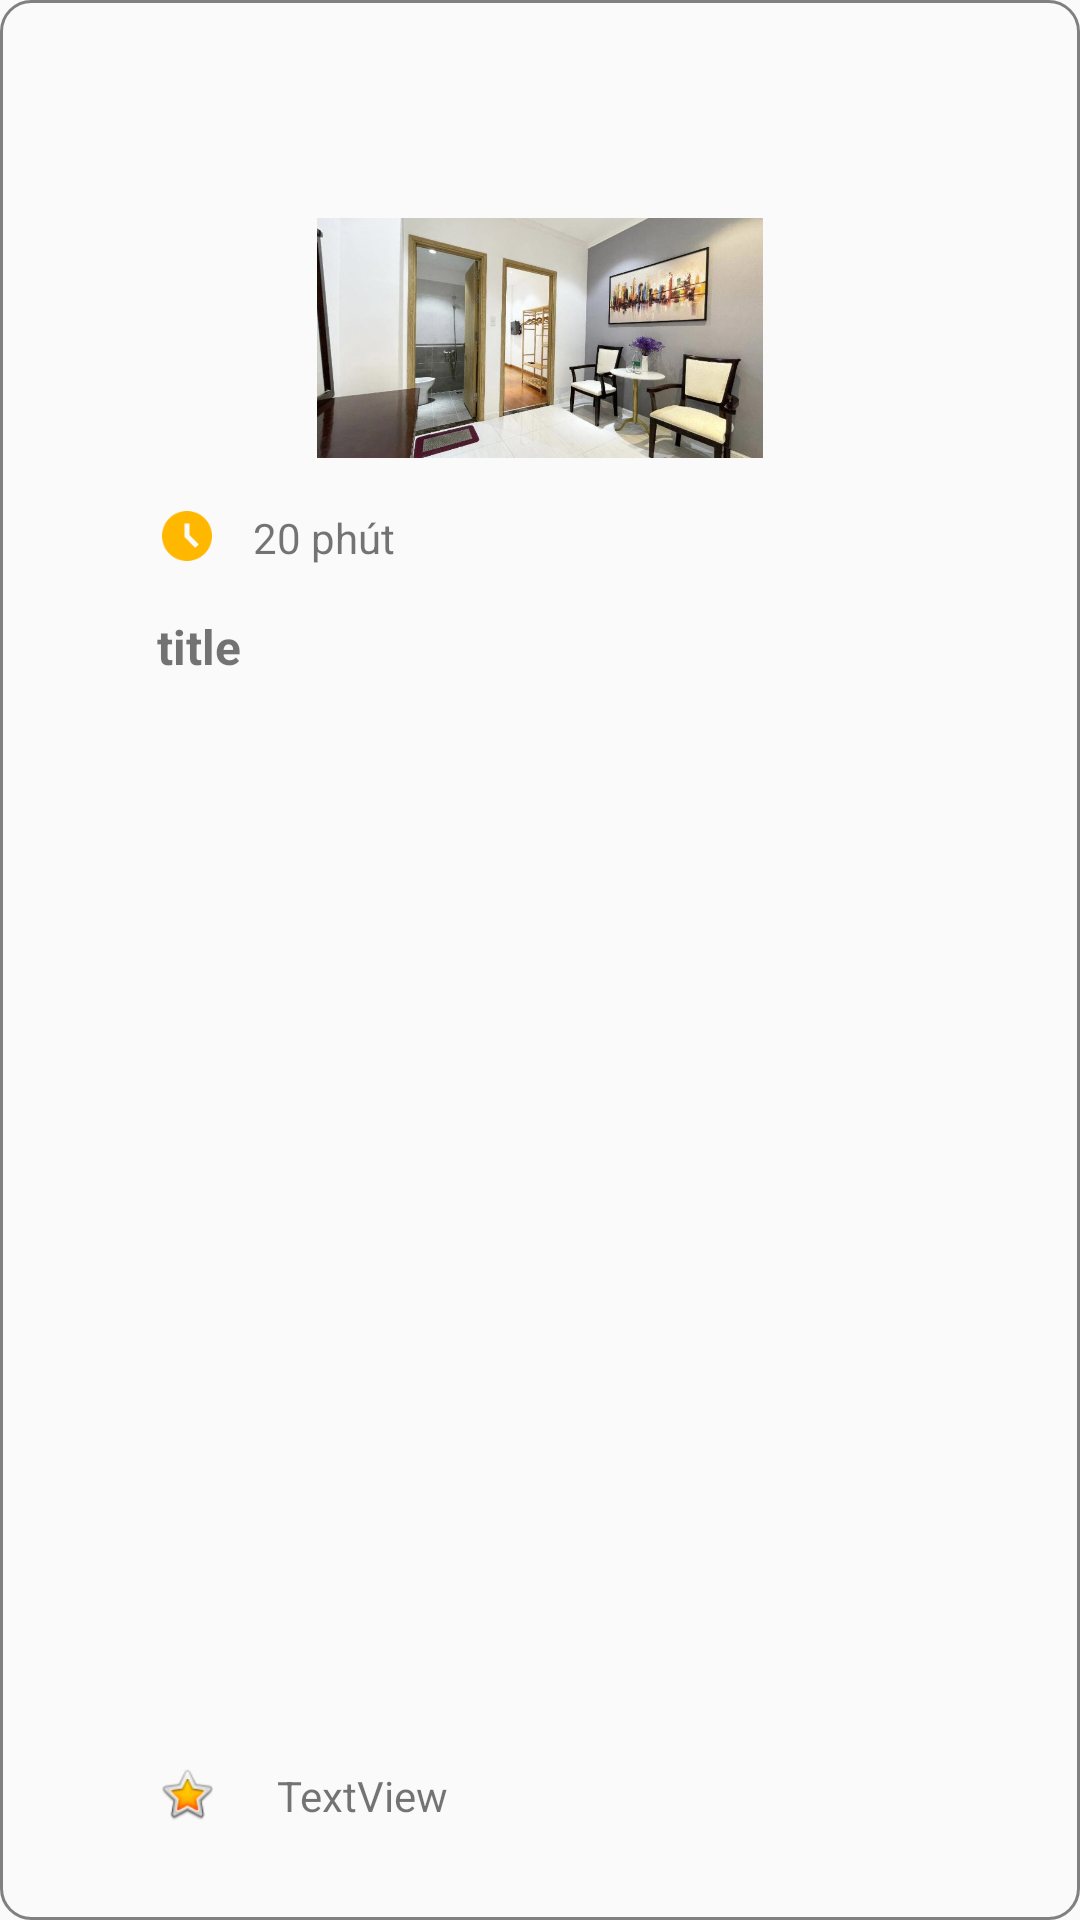

Reconstruct the res/layout file that produces this screen, plus the resources it refers to.
<!-- AndroidManifest.xml: application theme Theme.AppCompat.DayNight.NoActionBar -->
<!-- res/layout/viewhoder_hotel_list.xml -->
<?xml version="1.0" encoding="utf-8"?>
<androidx.constraintlayout.widget.ConstraintLayout xmlns:android="http://schemas.android.com/apk/res/android"
    xmlns:app="http://schemas.android.com/apk/res-auto"
    xmlns:tools="http://schemas.android.com/tools"
    android:layout_width="175dp"
    android:layout_height="240dp"
    android:layout_margin="8dp"
    android:background="@drawable/border_background">

    <ImageView
        android:id="@+id/picAnh"
        android:layout_width="wrap_content"
        android:layout_height="80dp"
        app:layout_constraintBottom_toBottomOf="parent"
        app:layout_constraintEnd_toEndOf="parent"
        app:layout_constraintHorizontal_bias="0.0"
        app:layout_constraintStart_toStartOf="parent"
        app:layout_constraintTop_toTopOf="parent"
        app:layout_constraintVertical_bias="0.13"
        app:srcCompat="@drawable/marina_2g" />

    <ImageView
        android:id="@+id/imageView10"
        android:layout_width="20dp"
        android:layout_height="20dp"
        android:layout_marginTop="16dp"
        app:layout_constraintEnd_toEndOf="parent"
        app:layout_constraintHorizontal_bias="0.154"
        app:layout_constraintStart_toStartOf="parent"
        app:layout_constraintTop_toBottomOf="@+id/picAnh"
        app:srcCompat="@drawable/baseline_access_time_filled_24" />

    <TextView
        android:id="@+id/timetxt"
        android:layout_width="wrap_content"
        android:layout_height="wrap_content"
        android:layout_marginStart="12dp"
        android:text="20 phút"
        app:layout_constraintBottom_toBottomOf="@+id/imageView10"
        app:layout_constraintStart_toEndOf="@+id/imageView10"
        app:layout_constraintTop_toTopOf="@+id/imageView10"
        app:layout_constraintVertical_bias="1.0" />

    <ImageView
        android:id="@+id/imageView11"
        android:layout_width="20dp"
        android:layout_height="20dp"
        android:layout_marginBottom="32dp"
        app:layout_constraintBottom_toBottomOf="parent"
        app:layout_constraintEnd_toEndOf="parent"
        app:layout_constraintHorizontal_bias="0.154"
        app:layout_constraintStart_toStartOf="parent"
        app:srcCompat="@android:drawable/btn_star_big_on" />

    <TextView
        android:id="@+id/titletxt"
        android:layout_width="wrap_content"
        android:layout_height="wrap_content"
        android:layout_marginTop="16dp"
        android:text="title"
        android:textSize="16dp"
        android:textStyle="bold"
        app:layout_constraintStart_toStartOf="@+id/imageView10"
        app:layout_constraintTop_toBottomOf="@+id/imageView10" />

    <TextView
        android:id="@+id/scoretxt"
        android:layout_width="wrap_content"
        android:layout_height="wrap_content"
        android:layout_marginStart="20dp"
        android:text="TextView"
        app:layout_constraintBottom_toBottomOf="@+id/imageView11"
        app:layout_constraintStart_toEndOf="@+id/imageView11"
        app:layout_constraintTop_toTopOf="@+id/imageView11"
        app:layout_constraintVertical_bias="1.0" />
</androidx.constraintlayout.widget.ConstraintLayout>
<!-- resources referenced by this layout -->
<resources>
  <!-- drawable baseline_access_time_filled_24 (drawable) -->
  <vector android:height="24dp" android:tint="#FFB700"
      android:viewportHeight="24" android:viewportWidth="24"
      android:width="24dp" xmlns:android="http://schemas.android.com/apk/res/android">
      <path android:fillColor="@android:color/white" android:pathData="M11.99,2C6.47,2 2,6.48 2,12s4.47,10 9.99,10C17.52,22 22,17.52 22,12S17.52,2 11.99,2zM15.29,16.71L11,12.41V7h2v4.59l3.71,3.71L15.29,16.71z"/>
  </vector>
  <!-- drawable border_background (drawable) -->
  <?xml version="1.0" encoding="utf-8"?>
  <selector xmlns:android="http://schemas.android.com/apk/res/android">
      <item>
          <shape android:shape="rectangle">
              <stroke android:width="1dp" android:color="@color/gray"/>
              <corners android:radius="10dp"></corners>
          </shape>
      </item>
  </selector>
  <!-- drawable marina_2g: jpg bitmap (drawable, 116707 bytes) -->
  <color name="gray">#808080</color>
</resources>
